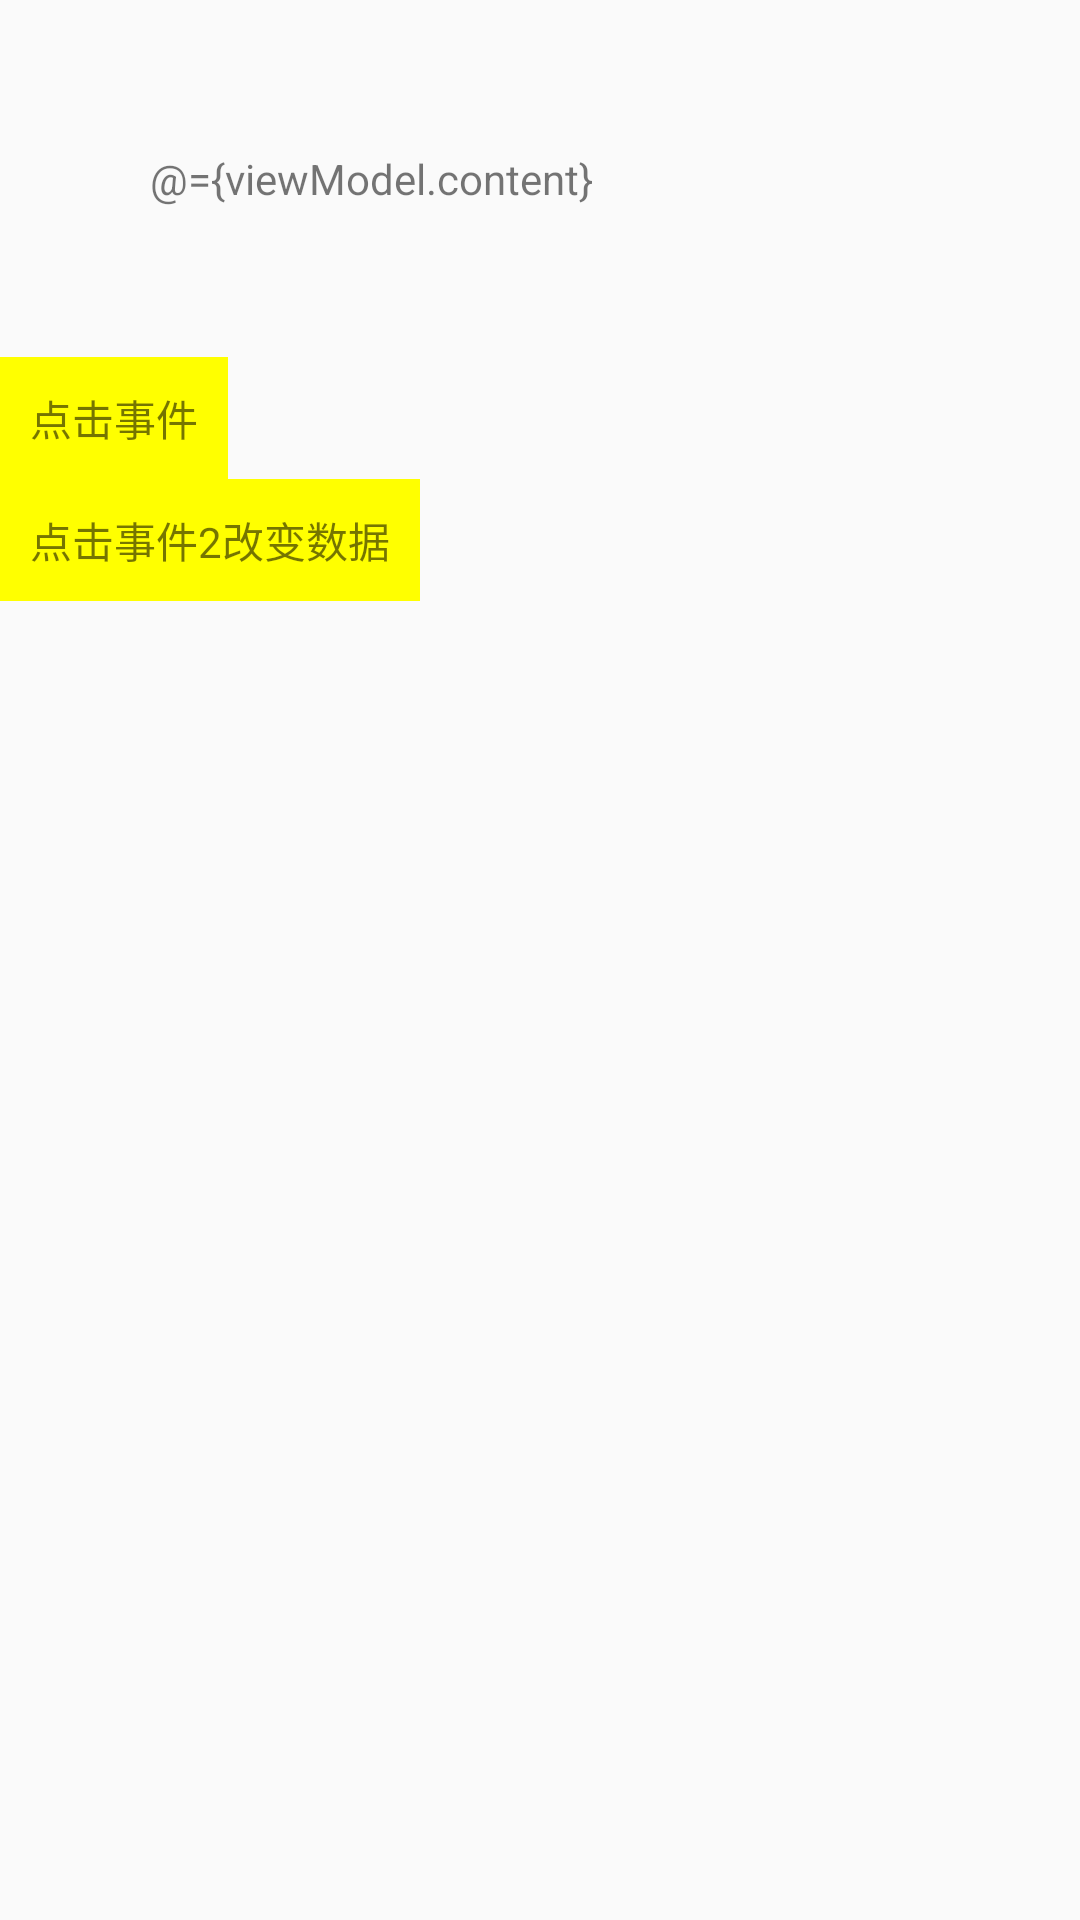

Layout XML and referenced resources for this Android screen:
<!-- AndroidManifest.xml: application theme AppTheme -->
<!-- res/layout/fragment_patient.xml -->
<?xml version="1.0" encoding="utf-8"?>
<layout
    xmlns:android="http://schemas.android.com/apk/res/android"
    xmlns:app="http://schemas.android.com/apk/res-auto"
    xmlns:tools="http://schemas.android.com/tools">

    <data>
        <variable
            name="viewModel"
            type="com.lww.mwwm.model.PatientViewModel" />
    </data>

    <LinearLayout
        android:layout_width="match_parent"
        android:layout_height="match_parent"
        android:orientation="vertical">

        <TextView
            android:id="@+id/content"
            android:layout_width="wrap_content"
            android:layout_height="wrap_content"
            android:padding="50dp"
            android:text="@={viewModel.content}"/>
        <TextView
            android:layout_width="wrap_content"
            android:layout_height="wrap_content"
            android:padding="10dp"
            android:background="#ff0"
            android:text="点击事件"
            android:onClick="@{() -> viewModel.onButtonClick()}"
            />

        <TextView
            android:layout_width="wrap_content"
            android:layout_height="wrap_content"
            android:padding="10dp"
            android:background="#ff0"
            android:text="点击事件2改变数据"
            android:onClick="@{() -> viewModel.onButton2Click()}"
            />
    </LinearLayout>

</layout>
<!-- resources referenced by this layout -->
<resources>
  <style name="AppTheme" parent="Theme.AppCompat.Light.NoActionBar">
          
          <item name="colorPrimary">@color/colorPrimary</item>
          <item name="colorPrimaryDark">@color/colorPrimaryDark</item>
          <item name="colorAccent">@color/colorAccent</item>
      </style>
  <!-- not gathered from this repository: default colours our renderer supplied (Android Studio template values) -->
  <color name="colorPrimary">#FF6200EE</color>
  <color name="colorPrimaryDark">#FF3700B3</color>
  <color name="colorAccent">#FF03DAC5</color>
</resources>
